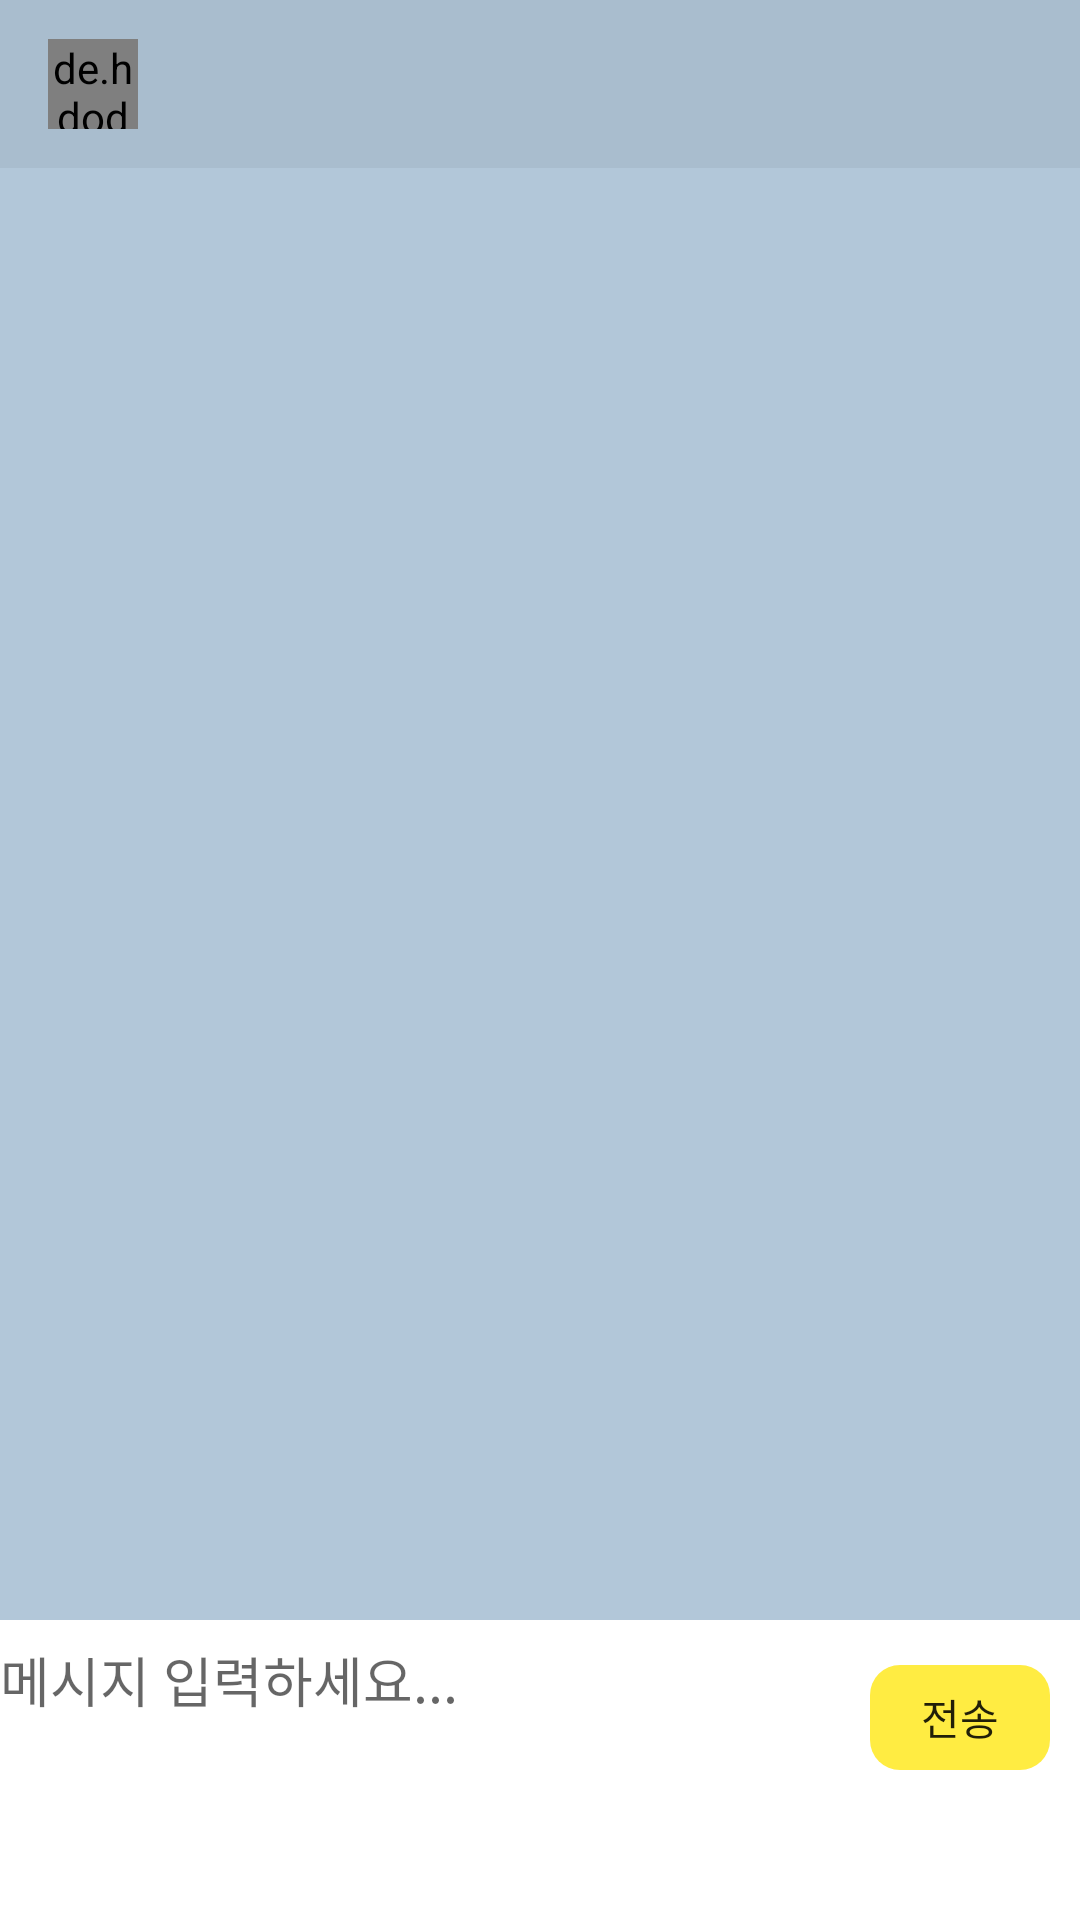

Produce the Android XML layout that renders to this screen, including the resource entries it uses.
<!-- AndroidManifest.xml: application theme Theme.MyApplication -->
<!-- res/layout/activity_message.xml -->
<?xml version="1.0" encoding="utf-8"?>
<RelativeLayout xmlns:android="http://schemas.android.com/apk/res/android"
    xmlns:app="http://schemas.android.com/apk/res-auto"
    xmlns:tools="http://schemas.android.com/tools"
    android:layout_width="match_parent"
    android:layout_height="match_parent"
    android:background="#e6e6e6"
    tools:context=".Activity.MessageActivity">

    <com.google.android.material.appbar.AppBarLayout
        android:id="@+id/bar_layout"
        android:layout_width="match_parent"
        android:layout_height="wrap_content">

        <androidx.appcompat.widget.Toolbar
            android:id="@+id/toolbar"
            android:layout_width="match_parent"
            android:layout_height="wrap_content"
            android:background="#A9BDCE"
            android:theme="@style/ThemeOverlay.AppCompat.Dark.ActionBar">

            <de.hdodenhof.circleimageview.CircleImageView
                android:id="@+id/profile_image"
                android:layout_width="30dp"
                android:layout_height="30dp" />

            <TextView
                android:id="@+id/username"
                android:layout_width="wrap_content"
                android:layout_height="wrap_content"
                android:layout_marginStart="25dp"
                android:layout_marginLeft="25dp"
                android:textColor="#fff"
                android:textSize="18sp"
                android:textStyle="bold" />

        </androidx.appcompat.widget.Toolbar>

    </com.google.android.material.appbar.AppBarLayout>

    <androidx.recyclerview.widget.RecyclerView
        android:id="@+id/recycler_view"
        android:layout_width="match_parent"
        android:layout_height="match_parent"
        android:layout_above="@+id/bottom1"
        android:layout_below="@+id/bar_layout"
        android:background="#B2C7D9" />

    <RelativeLayout
        android:layout_width="match_parent"
        android:id="@+id/bottom1"
        android:background="#fff"
        android:layout_alignParentBottom="true"
        android:layout_height="100dp">

        <EditText
            android:id="@+id/text_send"
            android:layout_width="410dp"
            android:layout_height="40dp"
            android:layout_toLeftOf="@+id/btn_send"
            android:background="@android:color/transparent"
            android:hint="메시지 입력하세요..." />

        <Button
            android:id="@+id/btn_send"
            android:layout_width="60dp"
            android:layout_height="35dp"
            android:layout_alignParentRight="true"
            android:layout_marginTop="15dp"
            android:layout_marginRight="10dp"
            android:text="전송"
            style="@style/Widget.AppCompat.Button.Borderless"
            android:background="@drawable/message_button" />

    </RelativeLayout>

</RelativeLayout>
<!-- resources referenced by this layout -->
<resources>
  <!-- drawable message_button (drawable) -->
  <?xml version="1.0" encoding="utf-8"?>
  <shape xmlns:android="http://schemas.android.com/apk/res/android"
      android:shape="rectangle">
  
      <corners
          android:radius="10dp" />
      <solid android:color="@color/yellow1"/>
  
  </shape>
  <style name="Theme.MyApplication" parent="Theme.AppCompat.Light.NoActionBar">
          
          <item name="colorPrimary">@color/purple_500</item>
          <item name="colorPrimaryVariant">@color/purple_700</item>
          <item name="colorOnPrimary">@color/white</item>
          
          <item name="colorSecondary">@color/teal_200</item>
          <item name="colorSecondaryVariant">@color/teal_700</item>
          <item name="colorOnSecondary">@color/black</item>
          
          <item name="android:statusBarColor" tools:targetApi="l">?attr/colorPrimaryVariant</item>
          
  
          <item name="colorPrimaryDark">@color/colorPrimaryDark</item>
          <item name="colorAccent">@color/colorMain</item>
      </style>
  <color name="yellow1">#FFEC42</color>
  <color name="purple_500">#FF6200EE</color>
  <color name="purple_700">#FF3700B3</color>
  <color name="white">#FFFFFFFF</color>
  <color name="teal_200">#FF03DAC5</color>
  <color name="teal_700">#FF018786</color>
  <color name="black">#FF000000</color>
  <color name="colorPrimaryDark">@color/colorMain</color>
  <color name="colorMain">#74a4f3</color>
</resources>
